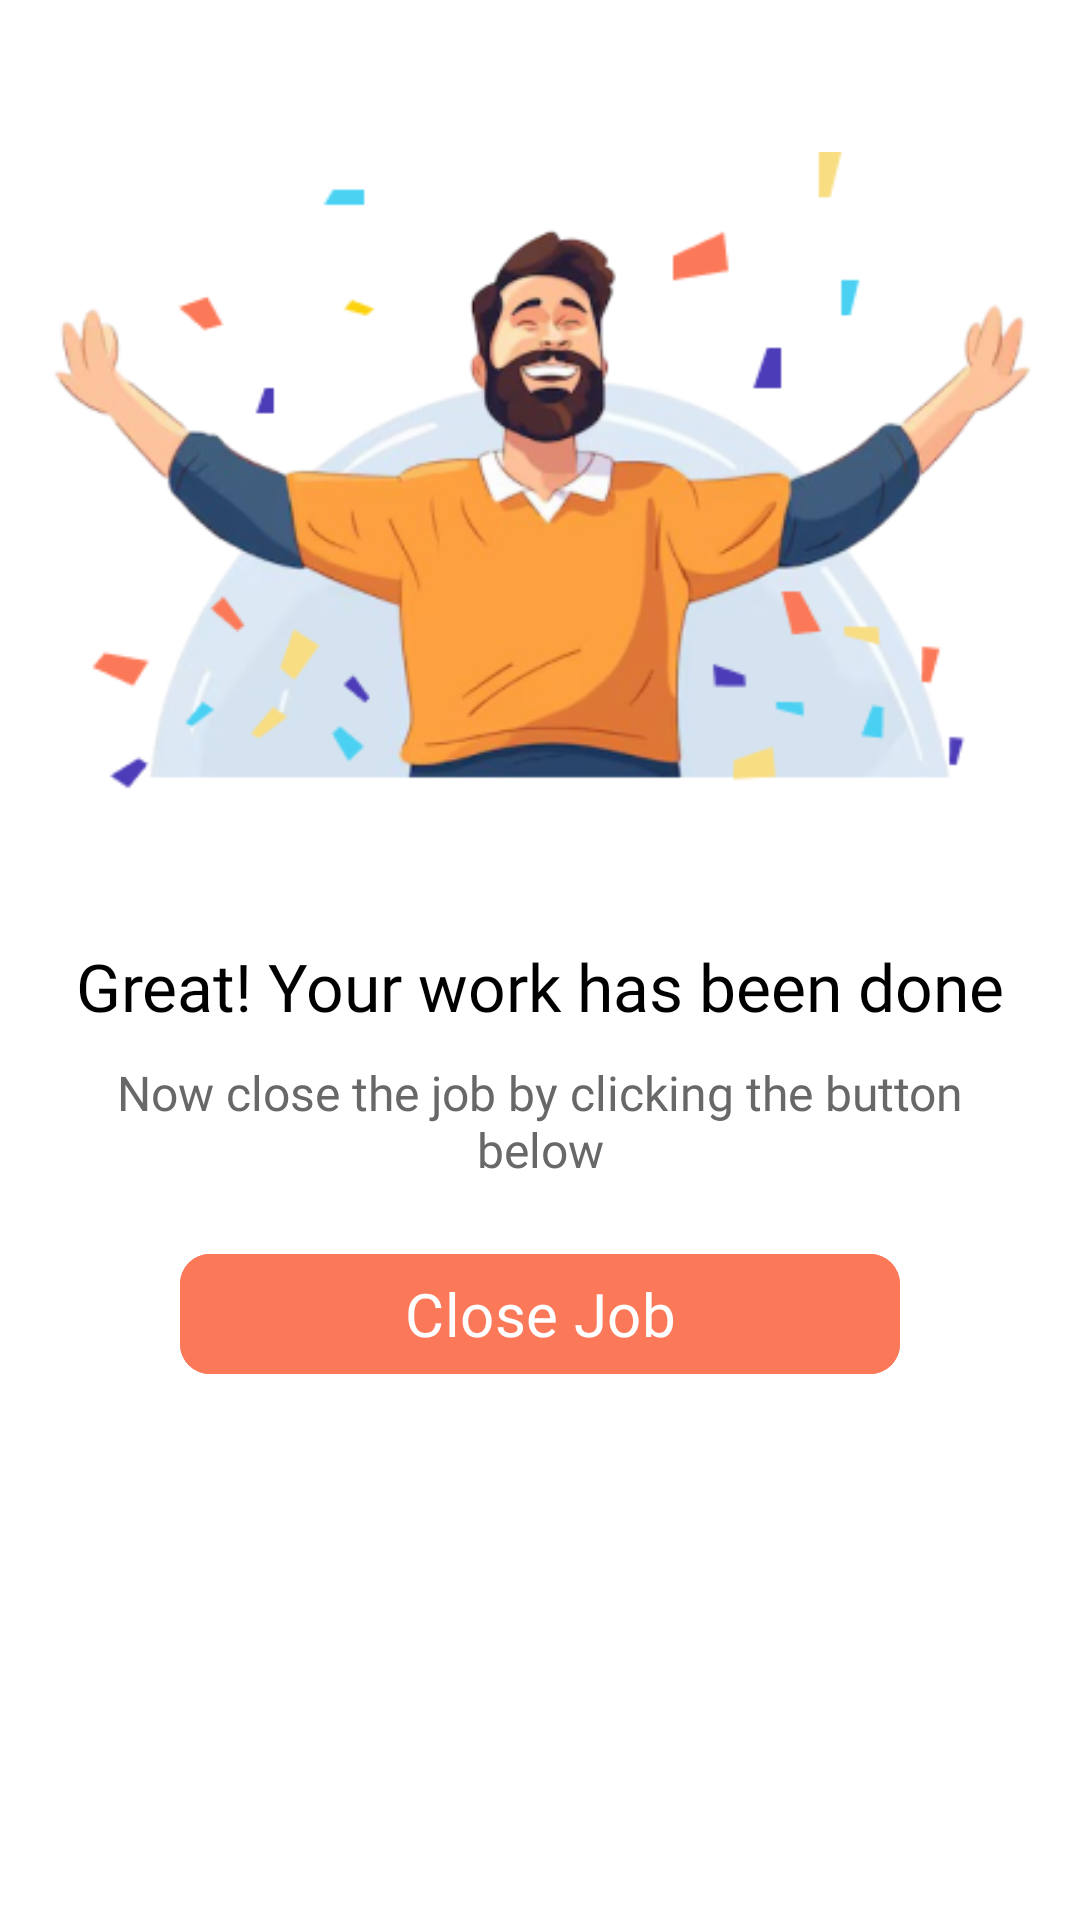

Here is an Android app screen rendered from its layout file. Give the layout XML and the strings, colors and styles it references.
<!-- AndroidManifest.xml: application theme Theme.TestUI -->
<!-- res/layout/activity_close_job.xml -->
<?xml version="1.0" encoding="utf-8"?>
<androidx.constraintlayout.widget.ConstraintLayout xmlns:android="http://schemas.android.com/apk/res/android"
    xmlns:app="http://schemas.android.com/apk/res-auto"
    xmlns:tools="http://schemas.android.com/tools"
    android:id="@+id/main"
    android:layout_width="match_parent"
    android:layout_height="match_parent"
    android:background="@color/white"
    tools:context=".activities.CloseJobActivity">



    <ImageView
        android:id="@+id/closedImage"
        android:layout_width="match_parent"
        android:layout_height="wrap_content"
        android:layout_marginTop="30dp"
        android:src="@drawable/closed"
        app:layout_constraintStart_toStartOf="parent"
        app:layout_constraintEnd_toEndOf="parent"
        app:layout_constraintTop_toTopOf="parent" />

    <TextView
        android:id="@+id/txt1"
        android:layout_width="320dp"
        android:layout_height="wrap_content"
        android:fontFamily="@font/poppins_semibold"
        android:layout_marginTop="30dp"
        android:text="Great! Your work has been done"
        android:textAlignment="center"
        android:textColor="@color/black"
        android:textSize="22sp"
        app:layout_constraintEnd_toEndOf="parent"
        app:layout_constraintStart_toStartOf="parent"
        app:layout_constraintTop_toBottomOf="@+id/closedImage" />


    <TextView
        android:id="@+id/txt2"
        android:layout_width="320dp"
        android:layout_height="wrap_content"
        android:fontFamily="@font/poppins_semibold"
        android:layout_marginTop="10dp"
        android:text="Now close the job by clicking the button below"
        android:textAlignment="center"
        android:textColor="#686868"
        android:textSize="16sp"
        app:layout_constraintEnd_toEndOf="parent"
        app:layout_constraintStart_toStartOf="parent"
        app:layout_constraintTop_toBottomOf="@+id/txt1" />


    <com.google.android.material.button.MaterialButton
        android:id="@+id/closeJobBtn"
        android:layout_width="240dp"
        android:layout_height="wrap_content"
        android:backgroundTint="@color/light_orange"
        android:fontFamily="@font/poppins_semibold"
        android:layout_marginTop="20dp"
        android:text="Close Job"
        android:textColor="@color/white"
        android:textSize="20sp"
        app:cornerRadius="10dp"
        app:layout_constraintEnd_toEndOf="parent"
        app:layout_constraintStart_toStartOf="parent"
        app:layout_constraintTop_toBottomOf="@+id/txt2" />

</androidx.constraintlayout.widget.ConstraintLayout>
<!-- resources referenced by this layout -->
<resources>
  <color name="black">#FF000000</color>
  <color name="light_orange">#FB7959</color>
  <color name="white">#FFFFFFFF</color>
  <!-- drawable closed: png bitmap (drawable, 77751 bytes) -->
  <style name="Theme.TestUI" parent="Base.Theme.TestUI" />
  <style name="Base.Theme.TestUI" parent="Theme.Material3.DayNight.NoActionBar">
          
  
          <item name="colorPrimary">@color/black</item>
          <item name="colorPrimaryVariant">@color/white</item>
          <item name="android:textColorPrimary">@color/white</item>
          <item name="android:statusBarColor">@color/white</item>
          <item name="drawerArrowStyle">@style/CustomDrawerArrowStyle</item>
      </style>
  <style name="CustomDrawerArrowStyle" parent="Widget.AppCompat.DrawerArrowToggle">
          <item name="spinBars">true</item>
          <item name="color">@android:color/black</item>
      </style>
</resources>
